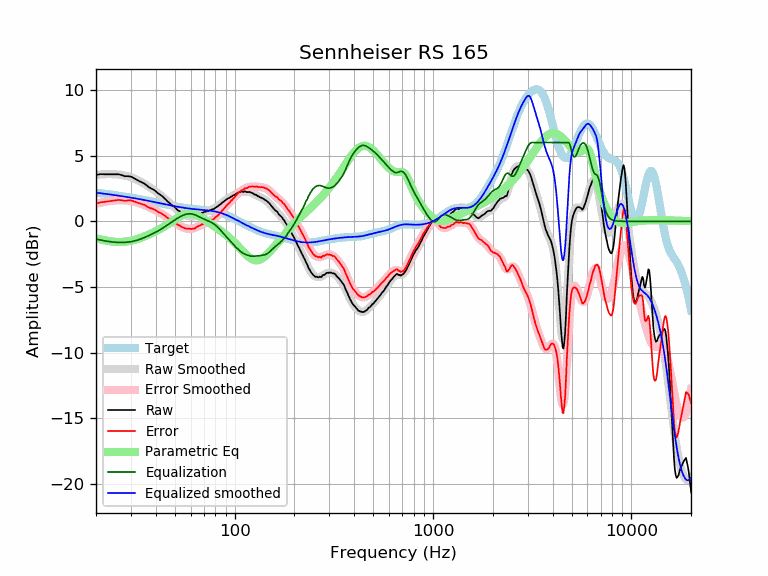

Values plotted in this chart, from the file beside it:
frequency, raw, error, smoothed, error_smoothed, equalization, parametric_eq, equalized_raw, equalized_smoothed, target
20, 3.52, 1.34, 3.54, 1.35, -1.35, -1.28, 2.17, 2.19, 2.19
21, 3.59, 1.45, 3.57, 1.42, -1.42, -1.37, 2.17, 2.15, 2.15
22, 3.58, 1.48, 3.59, 1.48, -1.48, -1.44, 2.10, 2.11, 2.11
23, 3.58, 1.52, 3.60, 1.53, -1.53, -1.49, 2.06, 2.07, 2.07
24, 3.58, 1.55, 3.59, 1.56, -1.56, -1.54, 2.02, 2.03, 2.03
25, 3.58, 1.59, 3.58, 1.59, -1.59, -1.56, 1.99, 1.99, 1.99
26, 3.58, 1.63, 3.56, 1.61, -1.61, -1.57, 1.98, 1.95, 1.95
27, 3.51, 1.60, 3.53, 1.61, -1.61, -1.57, 1.90, 1.91, 1.91
28, 3.43, 1.56, 3.48, 1.60, -1.60, -1.55, 1.83, 1.88, 1.88
29, 3.43, 1.59, 3.42, 1.58, -1.58, -1.52, 1.85, 1.84, 1.84
30, 3.40, 1.60, 3.35, 1.55, -1.55, -1.48, 1.85, 1.80, 1.80
31, 3.29, 1.53, 3.27, 1.51, -1.51, -1.42, 1.79, 1.77, 1.77
32, 3.17, 1.44, 3.18, 1.45, -1.45, -1.37, 1.72, 1.73, 1.73
33, 3.06, 1.37, 3.08, 1.39, -1.39, -1.30, 1.68, 1.69, 1.69
34, 2.97, 1.32, 2.98, 1.32, -1.32, -1.23, 1.66, 1.66, 1.66
35, 2.88, 1.26, 2.86, 1.24, -1.24, -1.16, 1.64, 1.62, 1.62
36, 2.73, 1.15, 2.75, 1.16, -1.16, -1.08, 1.57, 1.59, 1.59
37, 2.59, 1.04, 2.63, 1.08, -1.08, -1.00, 1.51, 1.55, 1.55
38, 2.50, 0.99, 2.52, 1.00, -1.00, -0.92, 1.51, 1.52, 1.52
39, 2.41, 0.93, 2.40, 0.91, -0.91, -0.84, 1.50, 1.48, 1.48
40, 2.29, 0.84, 2.28, 0.83, -0.83, -0.76, 1.47, 1.45, 1.45
41, 2.14, 0.73, 2.16, 0.74, -0.74, -0.67, 1.40, 1.42, 1.42
42, 2.03, 0.65, 2.03, 0.65, -0.65, -0.59, 1.39, 1.38, 1.38
43, 1.93, 0.58, 1.91, 0.56, -0.56, -0.50, 1.38, 1.35, 1.35
44, 1.79, 0.47, 1.78, 0.46, -0.46, -0.41, 1.34, 1.32, 1.32
45, 1.65, 0.36, 1.65, 0.36, -0.36, -0.32, 1.29, 1.29, 1.29
46, 1.50, 0.24, 1.52, 0.26, -0.26, -0.23, 1.24, 1.26, 1.26
47, 1.38, 0.15, 1.40, 0.17, -0.17, -0.14, 1.22, 1.23, 1.23
48, 1.25, 0.05, 1.27, 0.07, -0.07, -0.05, 1.18, 1.20, 1.20
49, 1.16, -0.01, 1.15, -0.02, 0.02, 0.04, 1.19, 1.18, 1.18
50, 1.07, -0.08, 1.04, -0.11, 0.11, 0.13, 1.19, 1.15, 1.15
51, 0.92, -0.20, 0.93, -0.20, 0.20, 0.21, 1.12, 1.13, 1.13
52, 0.81, -0.29, 0.83, -0.27, 0.27, 0.30, 1.09, 1.10, 1.10
53, 0.75, -0.33, 0.73, -0.35, 0.35, 0.37, 1.10, 1.08, 1.08
54, 0.63, -0.43, 0.65, -0.41, 0.41, 0.44, 1.04, 1.06, 1.06
55, 0.57, -0.47, 0.58, -0.46, 0.46, 0.50, 1.04, 1.04, 1.04
56, 0.49, -0.53, 0.51, -0.51, 0.51, 0.54, 1.00, 1.02, 1.02
57, 0.45, -0.55, 0.46, -0.54, 0.54, 0.58, 1.00, 1.00, 1.00
58, 0.42, -0.56, 0.42, -0.57, 0.57, 0.60, 0.99, 0.99, 0.99
59, 0.42, -0.55, 0.40, -0.58, 0.58, 0.61, 1.00, 0.97, 0.97
60, 0.37, -0.59, 0.39, -0.57, 0.57, 0.61, 0.95, 0.96, 0.96
61, 0.38, -0.56, 0.39, -0.56, 0.56, 0.60, 0.94, 0.95, 0.95
62, 0.38, -0.55, 0.40, -0.54, 0.54, 0.57, 0.92, 0.94, 0.94
63, 0.37, -0.55, 0.42, -0.50, 0.50, 0.54, 0.88, 0.92, 0.92
64, 0.46, -0.45, 0.46, -0.46, 0.46, 0.50, 0.92, 0.91, 0.91
65, 0.51, -0.39, 0.49, -0.41, 0.41, 0.45, 0.93, 0.91, 0.91
66, 0.55, -0.34, 0.53, -0.36, 0.36, 0.40, 0.92, 0.90, 0.90
67, 0.57, -0.31, 0.58, -0.31, 0.31, 0.34, 0.89, 0.89, 0.89
68, 0.64, -0.24, 0.62, -0.26, 0.26, 0.28, 0.91, 0.88, 0.88
69, 0.64, -0.23, 0.66, -0.22, 0.22, 0.22, 0.86, 0.87, 0.87
70, 0.71, -0.15, 0.69, -0.17, 0.17, 0.16, 0.89, 0.86, 0.86
71, 0.71, -0.14, 0.72, -0.13, 0.13, 0.10, 0.85, 0.85, 0.85
72, 0.75, -0.09, 0.75, -0.09, 0.09, 0.04, 0.85, 0.84, 0.84
73, 0.77, -0.06, 0.78, -0.05, 0.05, -0.02, 0.83, 0.84, 0.84
74, 0.80, -0.02, 0.81, -0.02, 0.02, -0.08, 0.82, 0.82, 0.83
75, 0.85, 0.04, 0.84, 0.03, -0.03, -0.14, 0.83, 0.81, 0.81
76, 0.87, 0.07, 0.87, 0.07, -0.07, -0.20, 0.80, 0.80, 0.80
77, 0.90, 0.11, 0.91, 0.12, -0.12, -0.26, 0.79, 0.79, 0.79
78, 0.93, 0.16, 0.95, 0.17, -0.17, -0.32, 0.76, 0.77, 0.78
79, 0.96, 0.20, 0.99, 0.23, -0.23, -0.38, 0.74, 0.76, 0.76
... 553 more rows
